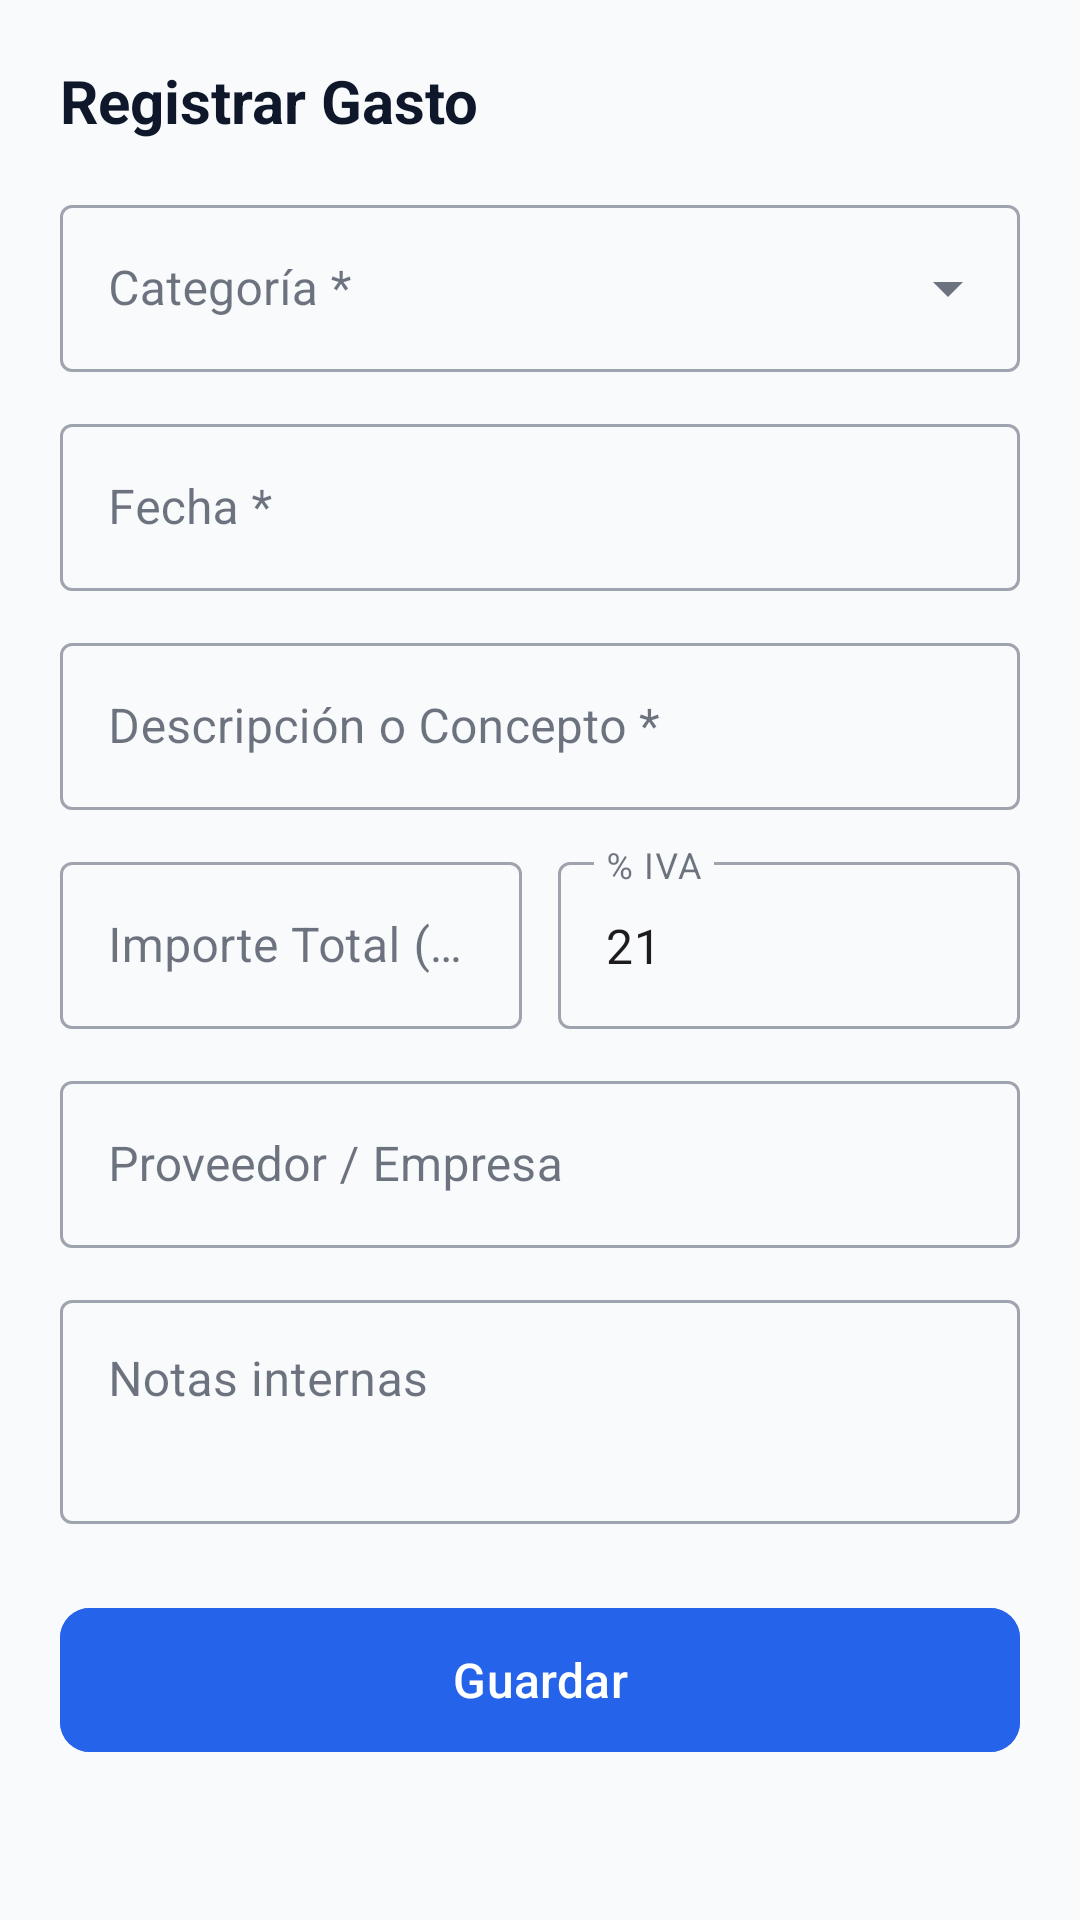

This screen was rendered from an Android layout file. Write that file and the resources it references.
<!-- AndroidManifest.xml: application theme Theme.BaseBoss -->
<!-- res/layout/fragment_crear_editar_gasto.xml -->
<?xml version="1.0" encoding="utf-8"?>
<androidx.core.widget.NestedScrollView
    xmlns:android="http://schemas.android.com/apk/res/android"
    xmlns:app="http://schemas.android.com/apk/res-auto"
    android:layout_width="match_parent"
    android:layout_height="match_parent"
    android:background="@color/color_fondo"
    android:fillViewport="true">

    <LinearLayout
        android:layout_width="match_parent"
        android:layout_height="wrap_content"
        android:orientation="vertical"
        android:padding="20dp">

        <TextView
            android:id="@+id/titulo_formulario_gasto"
            android:layout_width="wrap_content"
            android:layout_height="wrap_content"
            android:text="Registrar Gasto"
            android:textColor="@color/texto_primario"
            android:textSize="20sp"
            android:textStyle="bold" />

        
        <com.google.android.material.textfield.TextInputLayout
            android:id="@+id/layout_categoria_gasto"
            style="@style/Widget.MaterialComponents.TextInputLayout.OutlinedBox.ExposedDropdownMenu"
            android:layout_width="match_parent"
            android:layout_height="wrap_content"
            android:layout_marginTop="16dp"
            android:hint="Categoría *">

            <AutoCompleteTextView
                android:id="@+id/spinner_categoria_gasto"
                android:layout_width="match_parent"
                android:layout_height="wrap_content"
                android:inputType="none" />
        </com.google.android.material.textfield.TextInputLayout>

        <com.google.android.material.textfield.TextInputLayout
            android:id="@+id/layout_fecha_gasto"
            style="@style/Widget.MaterialComponents.TextInputLayout.OutlinedBox"
            android:layout_width="match_parent"
            android:layout_height="wrap_content"
            android:layout_marginTop="12dp"
            android:hint="Fecha *">

            <com.google.android.material.textfield.TextInputEditText
                android:id="@+id/campo_fecha_gasto"
                android:layout_width="match_parent"
                android:layout_height="wrap_content"
                android:focusable="false"
                android:inputType="none" />
        </com.google.android.material.textfield.TextInputLayout>

        
        <com.google.android.material.textfield.TextInputLayout
            android:id="@+id/layout_descripcion_gasto"
            style="@style/Widget.MaterialComponents.TextInputLayout.OutlinedBox"
            android:layout_width="match_parent"
            android:layout_height="wrap_content"
            android:layout_marginTop="12dp"
            android:hint="Descripción o Concepto *">

            <com.google.android.material.textfield.TextInputEditText
                android:id="@+id/campo_descripcion_gasto"
                android:layout_width="match_parent"
                android:layout_height="wrap_content"
                android:inputType="textCapSentences" />
        </com.google.android.material.textfield.TextInputLayout>

        
        <LinearLayout
            android:layout_width="match_parent"
            android:layout_height="wrap_content"
            android:layout_marginTop="12dp"
            android:orientation="horizontal">

            <com.google.android.material.textfield.TextInputLayout
                android:id="@+id/layout_importe_gasto"
                style="@style/Widget.MaterialComponents.TextInputLayout.OutlinedBox"
                android:layout_width="0dp"
                android:layout_height="wrap_content"
                android:layout_marginEnd="6dp"
                android:layout_weight="1"
                android:hint="Importe Total (€) *">

                <com.google.android.material.textfield.TextInputEditText
                    android:id="@+id/campo_importe_gasto"
                    android:layout_width="match_parent"
                    android:layout_height="wrap_content"
                    android:inputType="numberDecimal" />
            </com.google.android.material.textfield.TextInputLayout>

            <com.google.android.material.textfield.TextInputLayout
                android:id="@+id/layout_iva_gasto"
                style="@style/Widget.MaterialComponents.TextInputLayout.OutlinedBox"
                android:layout_width="0dp"
                android:layout_height="wrap_content"
                android:layout_marginStart="6dp"
                android:layout_weight="1"
                android:hint="% IVA">

                <com.google.android.material.textfield.TextInputEditText
                    android:id="@+id/campo_iva_gasto"
                    android:layout_width="match_parent"
                    android:layout_height="wrap_content"
                    android:inputType="number"
                    android:text="21" />
            </com.google.android.material.textfield.TextInputLayout>
        </LinearLayout>

        
        <com.google.android.material.textfield.TextInputLayout
            android:id="@+id/layout_proveedor_gasto"
            style="@style/Widget.MaterialComponents.TextInputLayout.OutlinedBox"
            android:layout_width="match_parent"
            android:layout_height="wrap_content"
            android:layout_marginTop="12dp"
            android:hint="Proveedor / Empresa">

            <com.google.android.material.textfield.TextInputEditText
                android:id="@+id/campo_proveedor_gasto"
                android:layout_width="match_parent"
                android:layout_height="wrap_content"
                android:inputType="textCapWords" />
        </com.google.android.material.textfield.TextInputLayout>

        
        <com.google.android.material.textfield.TextInputLayout
            android:id="@+id/layout_notas_gasto"
            style="@style/Widget.MaterialComponents.TextInputLayout.OutlinedBox"
            android:layout_width="match_parent"
            android:layout_height="wrap_content"
            android:layout_marginTop="12dp"
            android:hint="Notas internas">

            <com.google.android.material.textfield.TextInputEditText
                android:id="@+id/campo_notas_gasto"
                android:layout_width="match_parent"
                android:layout_height="wrap_content"
                android:gravity="top"
                android:inputType="textMultiLine"
                android:lines="2" />
        </com.google.android.material.textfield.TextInputLayout>

        
        <com.google.android.material.button.MaterialButton
            android:id="@+id/boton_guardar_gasto"
            android:layout_width="match_parent"
            android:layout_height="56dp"
            android:layout_marginTop="24dp"
            android:backgroundTint="@color/color_secundario"
            android:text="@string/accion_guardar"
            android:textSize="16sp"
            app:cornerRadius="10dp" />

        <com.google.android.material.button.MaterialButton
            android:id="@+id/boton_eliminar_gasto"
            style="@style/Widget.MaterialComponents.Button.TextButton"
            android:layout_width="match_parent"
            android:layout_height="wrap_content"
            android:layout_marginTop="12dp"
            android:layout_marginBottom="24dp"
            android:text="@string/accion_eliminar"
            android:textColor="@color/estado_vencida"
            android:visibility="gone" />

    </LinearLayout>

</androidx.core.widget.NestedScrollView>
<!-- resources referenced by this layout -->
<resources>
  <color name="color_fondo">#F8FAFC</color>
  <color name="color_secundario">#2563EB</color>
  <color name="estado_vencida">#DC2626</color>
  <color name="texto_primario">#0F172A</color>
  <string name="accion_eliminar">Eliminar</string>
  <string name="accion_guardar">Guardar</string>
  <style name="Theme.BaseBoss" parent="Theme.Material3.DayNight.NoActionBar">
          
          <item name="colorPrimary">@color/color_primario</item>
          <item name="colorOnPrimary">@color/texto_claro</item>
          <item name="colorSecondary">@color/color_secundario</item>
          <item name="colorOnSecondary">@color/texto_claro</item>
  
          
          <item name="android:windowBackground">@color/color_fondo</item>
          <item name="colorSurface">@color/color_superficie</item>
          <item name="colorOnSurface">@color/texto_primario</item>
  
          
          <item name="android:statusBarColor">@color/color_primario_variante</item>
          <item name="android:windowLightStatusBar">false</item>
      </style>
  <color name="color_primario">#1E293B</color>
  <color name="texto_claro">#FFFFFF</color>
  <color name="color_superficie">#FFFFFF</color>
  <color name="color_primario_variante">#0F172A</color>
</resources>
